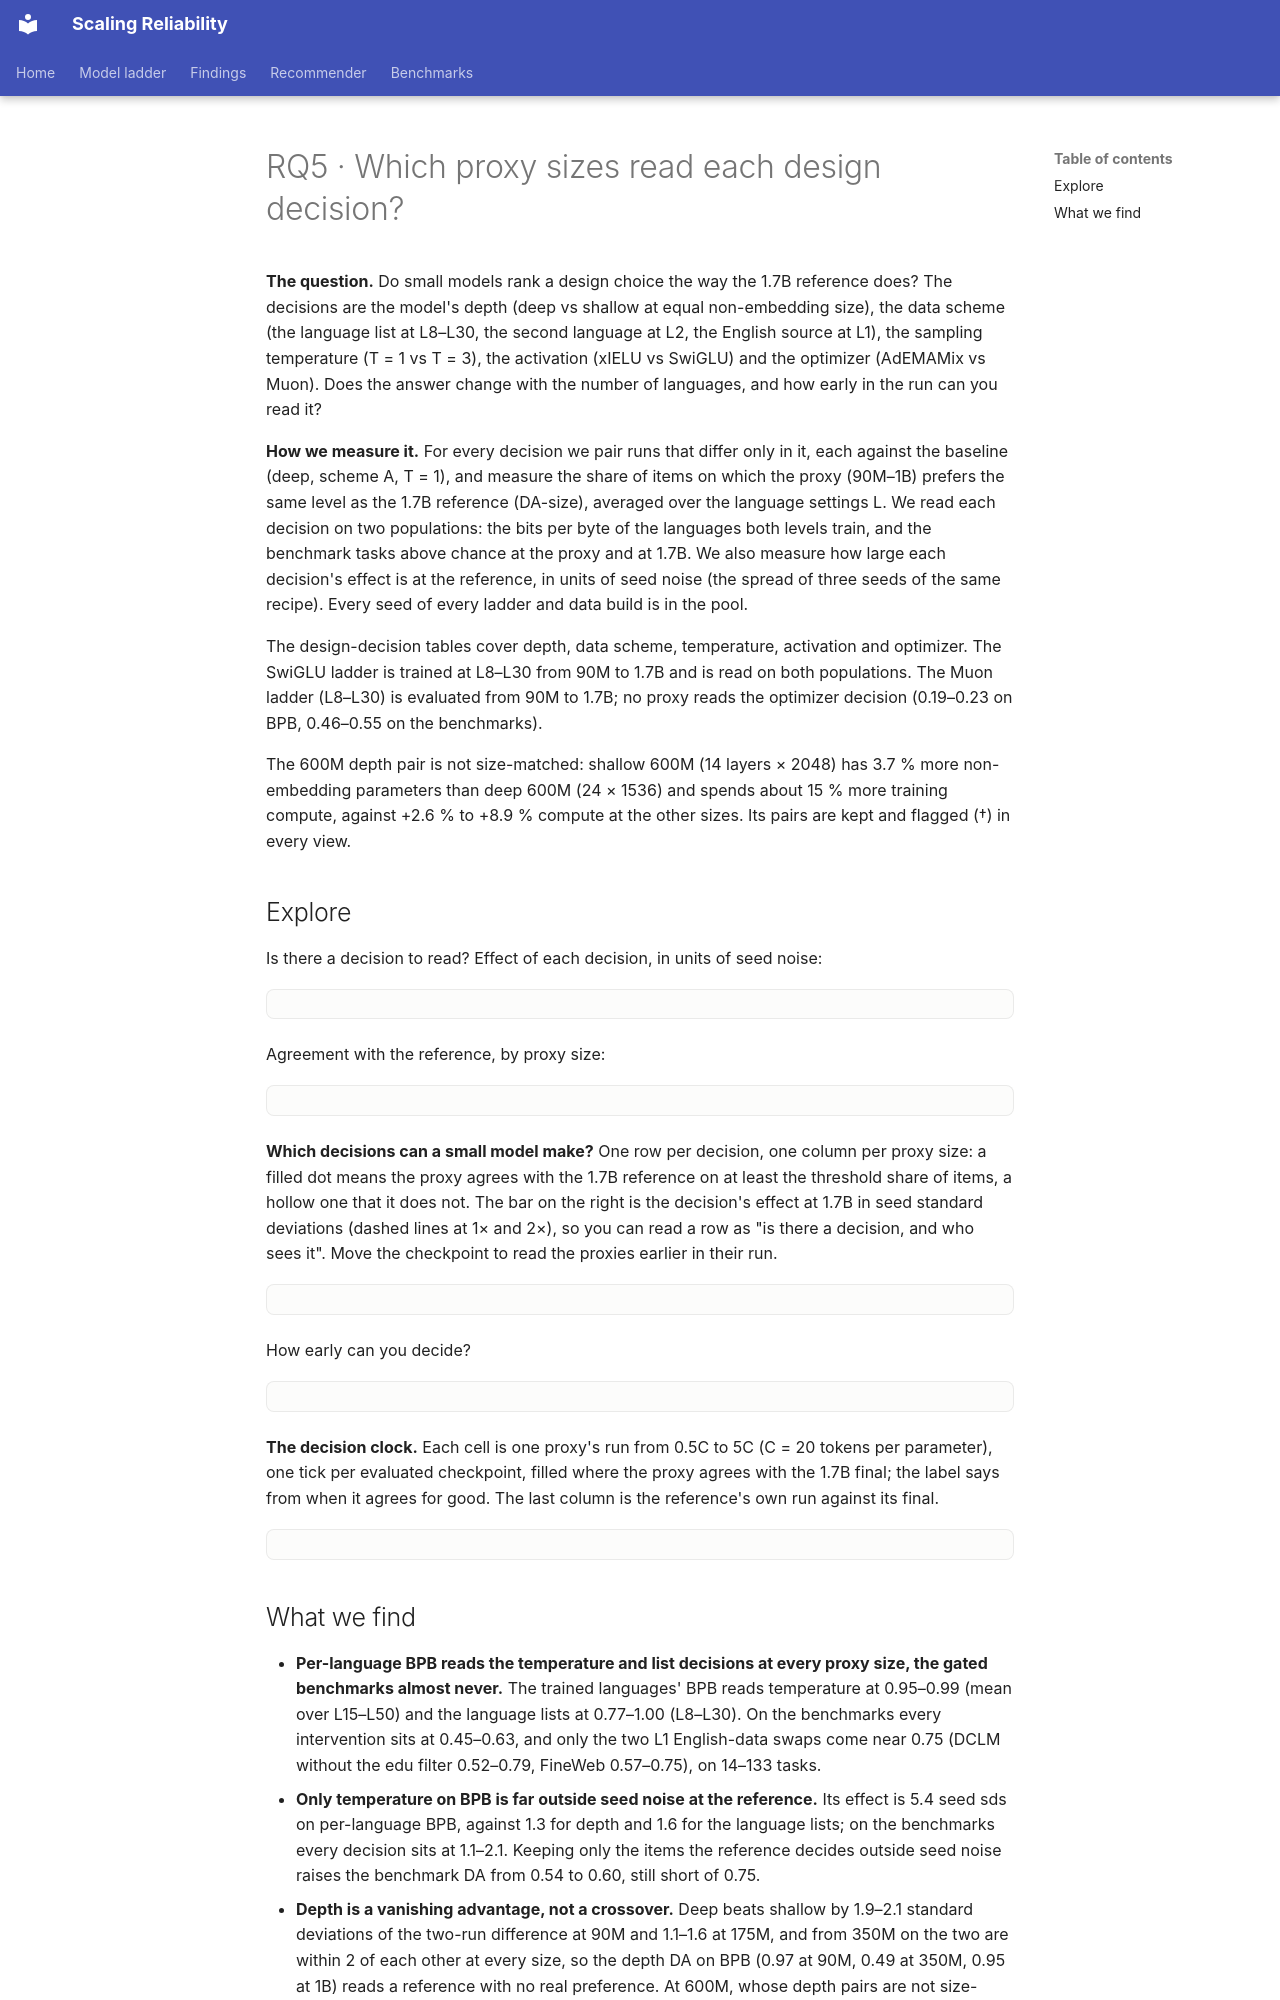

repository: mariagrandury/snr-multilingual · page: findings/design-decisions/index.html · generator: mkdocs

---
title: "RQ5 · Design decisions"
---

# RQ5 · Which proxy sizes read each design decision?

**The question.** Do small models rank a design choice the way the 1.7B
reference does? The decisions are the model's depth (deep vs shallow at
equal non-embedding size), the data scheme (the language list at L8–L30,
the second language at L2, the English source at L1), the sampling
temperature (T = 1 vs T = 3), the activation (xIELU vs SwiGLU) and the
optimizer (AdEMAMix vs Muon). Does the answer change with the number of
languages, and how early in the run can you read it?

**How we measure it.** For every decision we pair runs that differ only in
it, each against the baseline (deep, scheme A, T = 1), and measure the share
of items on which the proxy (90M–1B) prefers the same level as the 1.7B
reference (DA-size), averaged over the language settings L. We read each
decision on two populations: the bits per byte of the languages both levels
train, and the benchmark tasks above chance at the proxy and at 1.7B. We also
measure how large each decision's effect is at the reference, in units of
seed noise (the spread of three seeds of the same recipe). Every seed of
every ladder and data build is in the pool.

The design-decision tables cover depth, data scheme, temperature, activation and optimizer. The SwiGLU ladder is trained at L8–L30 from 90M to 1.7B and is
read on both populations. The Muon ladder (L8–L30) is evaluated from 90M to 1.7B; no proxy reads the optimizer decision (0.19–0.23 on BPB, 0.46–0.55 on the benchmarks).

The 600M depth pair is not size-matched: shallow 600M (14 layers × 2048) has
3.7 % more non-embedding parameters than deep 600M (24 × 1536) and spends
about 15 % more training compute, against +2.6 % to +8.9 % compute at the
other sizes. Its pairs are kept and flagged (†) in every view.

## Explore

Is there a decision to read? Effect of each decision, in units of seed noise:

<div class="viz" data-viz="effect"></div>

Agreement with the reference, by proxy size:

<div class="viz" data-viz="interventions"></div>

**Which decisions can a small model make?** One row per decision, one column
per proxy size: a filled dot means the proxy agrees with the 1.7B reference on
at least the threshold share of items, a hollow one that it does not. The bar
on the right is the decision's effect at 1.7B in seed standard deviations
(dashed lines at 1× and 2×), so you can read a row as "is there a decision,
and who sees it". Move the checkpoint to read the proxies earlier in their run.

<div class="viz" data-viz="ddLadder"></div>

How early can you decide?

<div class="viz" data-viz="early"></div>

**The decision clock.** Each cell is one proxy's run from 0.5C to 5C (C = 20
tokens per parameter), one tick per evaluated checkpoint, filled where the
proxy agrees with the 1.7B final; the label says from when it agrees for good.
The last column is the reference's own run against its final.

<div class="viz" data-viz="ddClock"></div>
